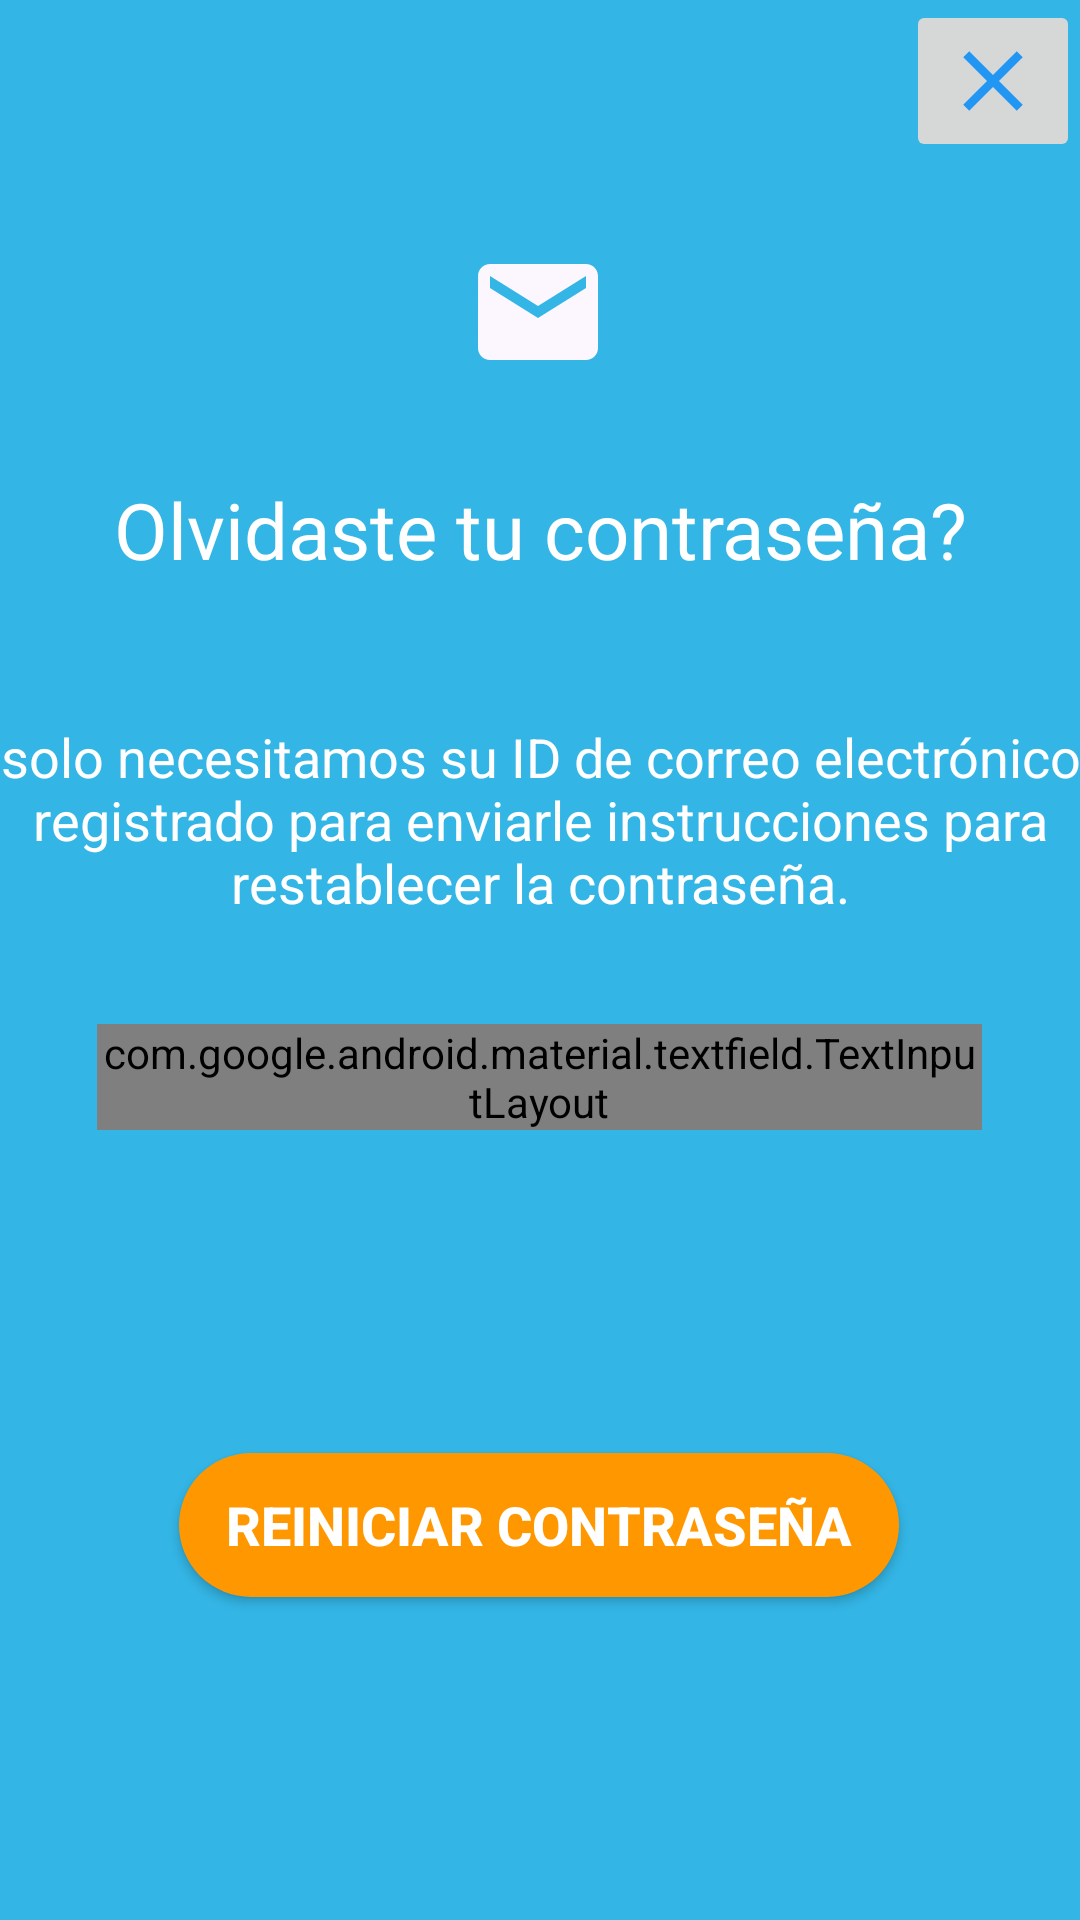

Android layout source for this screen:
<!-- AndroidManifest.xml: application theme AppTheme -->
<!-- res/layout/dialog_reset_clave.xml -->
<?xml version="1.0" encoding="utf-8"?>
<androidx.constraintlayout.widget.ConstraintLayout xmlns:android="http://schemas.android.com/apk/res/android"
    xmlns:app="http://schemas.android.com/apk/res-auto"
    xmlns:tools="http://schemas.android.com/tools"
    android:layout_width="match_parent"
    android:layout_height="wrap_content"
    android:background="@android:color/holo_blue_light">

    <TextView
        android:id="@+id/textView2"
        android:layout_width="wrap_content"
        android:layout_height="wrap_content"
        android:layout_marginTop="46dp"
        android:text="@string/textSubtituloResetClave"
        android:textAlignment="center"
        android:textColor="@color/color_white"
        android:textSize="18sp"
        app:layout_constraintEnd_toEndOf="parent"
        app:layout_constraintHorizontal_bias="0.0"
        app:layout_constraintStart_toStartOf="parent"
        app:layout_constraintTop_toBottomOf="@+id/textView5" />

    <TextView
        android:id="@+id/textView5"
        android:layout_width="wrap_content"
        android:layout_height="wrap_content"
        android:layout_marginTop="31dp"
        android:text="@string/textTituloResetClave"
        android:textAlignment="center"
        android:textColor="@color/color_white"
        android:textSize="26sp"
        app:layout_constraintEnd_toEndOf="parent"
        app:layout_constraintStart_toStartOf="parent"
        app:layout_constraintTop_toBottomOf="@+id/imageView" />

    <Button
        android:id="@+id/btnReiniciarClave"
        android:layout_width="240dp"
        android:layout_height="wrap_content"
        android:layout_marginTop="41dp"
        android:layout_marginBottom="41dp"
        android:background="@drawable/stylebutton_yellow"
        android:text="@string/textResetClaveBtn"
        android:textColor="@color/color_white"
        android:textSize="18sp"
        android:textStyle="bold"
        app:layout_constraintBottom_toBottomOf="parent"
        app:layout_constraintEnd_toEndOf="parent"
        app:layout_constraintHorizontal_bias="0.497"
        app:layout_constraintStart_toStartOf="parent"
        app:layout_constraintTop_toBottomOf="@+id/textInputLayoutCorreoUsuarioReset" />

    <ImageView
        android:id="@+id/imageView"
        android:layout_width="wrap_content"
        android:layout_height="wrap_content"
        android:layout_marginTop="80dp"
        android:contentDescription="@string/textContentImage"
        app:layout_constraintEnd_toEndOf="parent"
        app:layout_constraintHorizontal_bias="0.498"
        app:layout_constraintStart_toStartOf="parent"
        app:layout_constraintTop_toTopOf="parent"
        app:srcCompat="@drawable/ic_baseline_email_48" />

    <com.google.android.material.textfield.TextInputLayout
        android:id="@+id/textInputLayoutCorreoUsuarioReset"
        style="@style/Widget.MaterialComponents.TextInputLayout.OutlinedBox"
        android:layout_width="295dp"
        android:layout_height="wrap_content"
        android:layout_marginTop="35dp"
        android:textColorHint="@color/color_white"
        app:boxBackgroundMode="outline"
        app:boxStrokeColor="@color/color_white"
        app:boxStrokeWidth="1dp"
        app:hintAnimationEnabled="true"
        app:hintEnabled="true"
        app:hintTextColor="@color/color_white"
        app:layout_constraintEnd_toEndOf="parent"
        app:layout_constraintHorizontal_bias="0.496"
        app:layout_constraintStart_toStartOf="parent"
        app:layout_constraintTop_toBottomOf="@+id/textView2">

        <com.google.android.material.textfield.TextInputEditText
            android:id="@+id/txtCorreoUsuarioReset"
            android:layout_width="match_parent"
            android:layout_height="wrap_content"
            android:hint="@string/textHintCorreo"
            android:textColor="@color/color_white"
            android:textColorHint="@color/color_white"
            android:textStyle="bold" />
    </com.google.android.material.textfield.TextInputLayout>

    <ImageButton
        android:id="@+id/btnCerrarDialogoReset"
        android:layout_width="wrap_content"
        android:layout_height="wrap_content"
        app:layout_constraintEnd_toEndOf="parent"
        android:contentDescription="@string/textContentImage"
        app:layout_constraintTop_toTopOf="parent"
        app:srcCompat="@drawable/ic_baseline_close_34" />

</androidx.constraintlayout.widget.ConstraintLayout>
<!-- resources referenced by this layout -->
<resources>
  <color name="color_white">#FFFFFF</color>
  <!-- drawable ic_baseline_close_34 (drawable) -->
  <vector android:height="34dp" android:tint="#2196F3"
      android:viewportHeight="24" android:viewportWidth="24"
      android:width="34dp" xmlns:android="http://schemas.android.com/apk/res/android">
      <path android:fillColor="@android:color/white" android:pathData="M19,6.41L17.59,5 12,10.59 6.41,5 5,6.41 10.59,12 5,17.59 6.41,19 12,13.41 17.59,19 19,17.59 13.41,12z"/>
  </vector>
  <!-- drawable ic_baseline_email_48 (drawable) -->
  <vector android:height="48dp" android:tint="#FCF6FF"
      android:viewportHeight="24" android:viewportWidth="24"
      android:width="48dp" xmlns:android="http://schemas.android.com/apk/res/android">
      <path android:fillColor="@android:color/white" android:pathData="M20,4L4,4c-1.1,0 -1.99,0.9 -1.99,2L2,18c0,1.1 0.9,2 2,2h16c1.1,0 2,-0.9 2,-2L22,6c0,-1.1 -0.9,-2 -2,-2zM20,8l-8,5 -8,-5L4,6l8,5 8,-5v2z"/>
  </vector>
  <!-- drawable stylebutton_yellow (drawable) -->
  <?xml version="1.0" encoding="utf-8"?>
  <shape xmlns:android="http://schemas.android.com/apk/res/android">
      <corners
          android:bottomLeftRadius="30dp"
          android:bottomRightRadius="30dp"
          android:radius="60dp"
          android:topLeftRadius="30dp"
          android:topRightRadius="30dp" />
        <solid android:color="#FF9800"/>
  </shape>
  <string name="textContentImage">Content Image</string>
  <string name="textHintCorreo">Correo</string>
  <string name="textResetClaveBtn">REINICIAR CONTRASEÑA</string>
  <string name="textSubtituloResetClave">solo necesitamos su ID de correo electrónico registrado para
          enviarle instrucciones para restablecer la contraseña.</string>
  <string name="textTituloResetClave">Olvidaste tu contraseña?</string>
  <style name="AppTheme" parent="Theme.AppCompat.Light.DarkActionBar">
          
          <item name="colorPrimary">@color/primary</item>
          <item name="colorPrimaryDark">@color/primary_dark</item>
          <item name="colorAccent">@color/accent</item>
      </style>
  <color name="primary">#2196F3</color>
  <color name="primary_dark">#1976D2</color>
  <color name="accent">#E040FB</color>
</resources>
